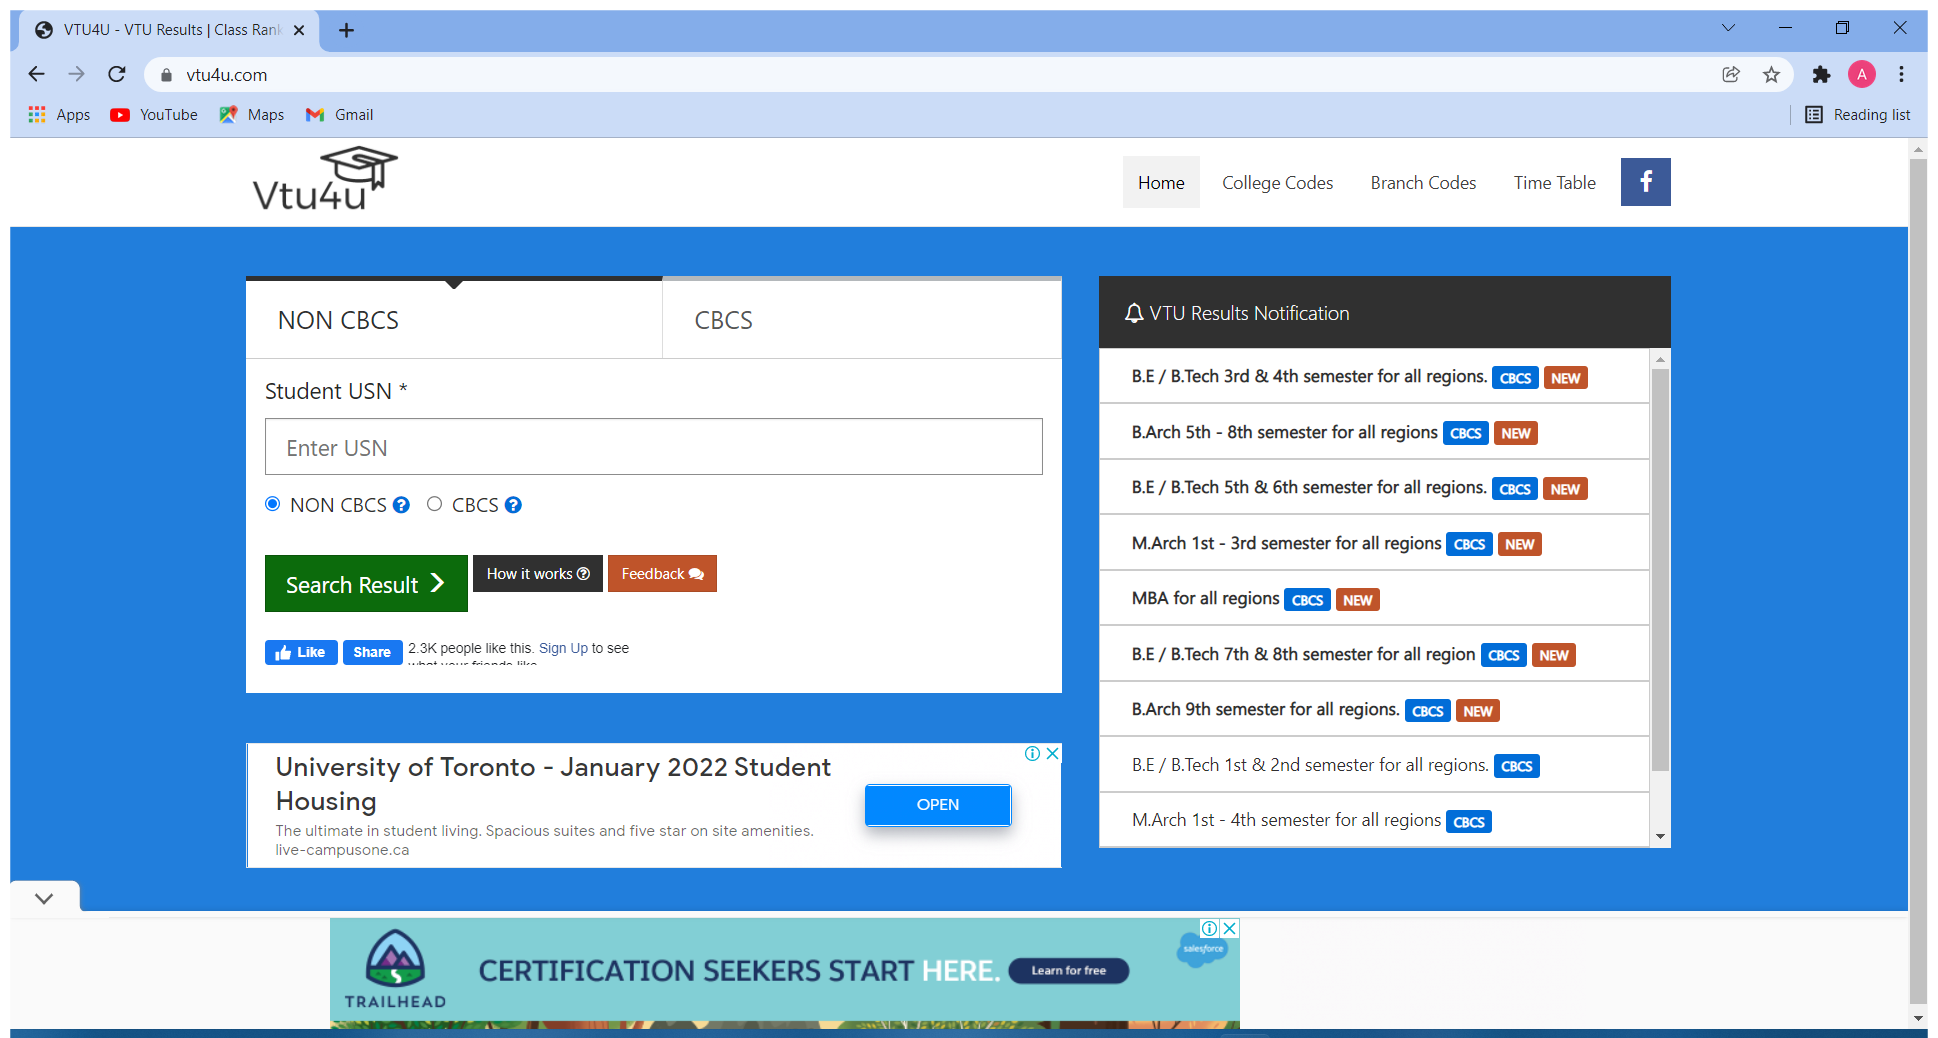
Task: Start with a blank project to design a new task automation
Workflow: Main

Step 1: Use Browser Chrome: VTU4U - VTU Results | Class Rank | Previous SEM Results in window 'VTU4U - VTU Results | Class Rank | Previous SEM Results' (chrome.exe)
